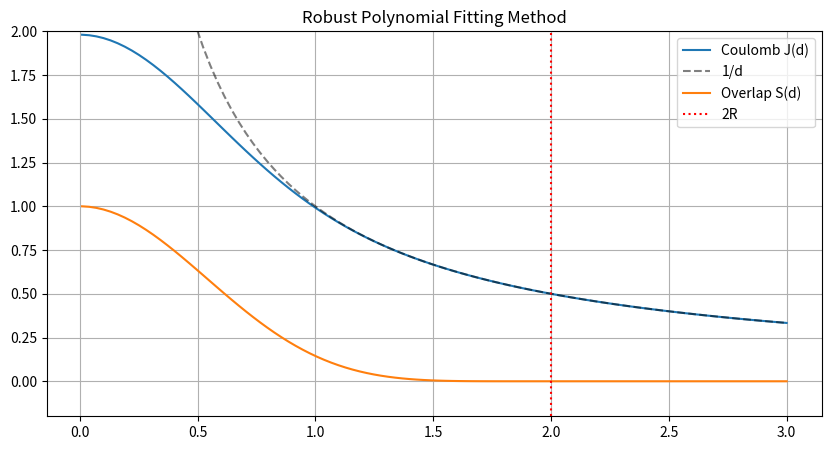

The matplotlib source for this figure:
import numpy as np
from numpy.polynomial import Polynomial
from scipy.integrate import fixed_quad

class PolynomialBasis:
    def __init__(self, coeffs, R_cut, fit_degree=12):
        """
        coeffs: list of [c0, c1, c2...] for phi(r)
        R_cut: Cutoff radius
        fit_degree: Degree of polynomial to fit the interactions (10-14 is usually enough)
        """
        self.R = float(R_cut)
        self.poly_phi = Polynomial(coeffs)
        
        # 1. Normalize
        # Norm = 4pi * Int_0^R r^2 phi^2
        integrand = (self.poly_phi**2) * Polynomial([0, 0, 1])
        integral = integrand.integ()(self.R) - integrand.integ()(0)
        norm = 1.0 / np.sqrt(4 * np.pi * integral)
        self.poly_phi *= norm
        
        # 2. Prepare Helper Polynomials
        self.poly_rho = self.poly_phi**2
        
        # Laplacian (for Kinetic)
        # L = 1/r^2 d/dr (r^2 dphi/dr)
        r2_dphi = (self.poly_phi.deriv()) * Polynomial([0, 0, 1])
        d_r2_dphi = r2_dphi.deriv()
        # Divide by r^2 (shift coeffs down by 2)
        c = d_r2_dphi.coef
        lap_coeffs = c[2:] if len(c) > 2 else [0]
        self.poly_laplacian = Polynomial(lap_coeffs)
        
        # Internal Potential V_in (for Coulomb)
        self.poly_V_in = self._solve_poisson_poly(self.poly_rho)
        
        # 3. FIT THE INTERACTION POLYNOMIALS
        # We calculate the exact integrals numerically at Chebyshev nodes
        # to ensure a perfect polynomial fit.
        print(f"--- Fitting Interaction Polynomials (N={fit_degree}) ---")
        self.S_coeffs = self._fit_interaction(self._integrand_overlap, fit_degree)
        self.T_coeffs = self._fit_interaction(self._integrand_kinetic, fit_degree)
        self.J_coeffs = self._fit_interaction(self._integrand_coulomb, fit_degree)
        
    def _solve_poisson_poly(self, rho):
        """ Returns V_in(r) polynomial """
        # Q(r)
        rho_r2 = rho * Polynomial([0, 0, 1])
        Q_prim = rho_r2.integ()
        Q_total = 4 * np.pi * (Q_prim(self.R) - Q_prim(0))
        
        # Indefinite integrals
        rhs = -4 * np.pi * rho_r2
        first_int = rhs.integ()
        
        # Divide by r^2
        c = first_int.coef
        dVdr = Polynomial(c[2:] if len(c) > 2 else [0])
        
        V_shape = dVdr.integ()
        C2 = (Q_total / self.R) - V_shape(self.R)
        return V_shape + C2

    # =========================================================
    #  FITTING ENGINE
    # =========================================================
    def _fit_interaction(self, integ_func, deg):
        """
        Generates 'deg' Chebyshev points, computes exact integral,
        and fits a polynomial to (Integral * d).
        Why multiply by d? Because the form is P(d)/d. 
        Fitting P(d) is smoother and numerically stable.
        """
        # Chebyshev nodes for stability in [0, 2R]
        k = np.arange(deg + 1)
        x = np.cos(np.pi * (2*k + 1) / (2*(deg + 1))) # Nodes in [-1, 1]
        # Map to [0, 2R] (avoid d=0 exactly to prevent div zero in quad)
        d_samples = self.R * (x + 1) 
        d_samples[d_samples < 1e-6] = 1e-6 # Safety
        
        y_samples = []
        for d in d_samples:
            # Compute Exact Integral
            val = self._bipolar_quad(d, integ_func)
            # We fit the function P(d) = Energy(d) * d
            y_samples.append(val * d)
            
        # Fit polynomial
        return Polynomial.fit(d_samples, y_samples, deg, domain=[0, 2*self.R]).convert().coef

    def _bipolar_quad(self, d, func_integrand):
        """ High precision quadrature for derivation """
        if d >= 2*self.R: return 0.0
        
        # Note: Coulomb uses full range [0, R]. Others use [d-R, R] or [0, R] overlap.
        # We handle limits inside the integrand wrappers or here.
        # Simplest: Integrate rA from 0 to R, mask zeros.
        
        val, _ = fixed_quad(func_integrand, 0, self.R, args=(d,), n=60)
        return (2 * np.pi / d) * val

    # =========================================================
    #  INTEGRANDS (Used only during init)
    # =========================================================
    def _integrand_overlap(self, rA, d):
        # Int rA * phi(rA) * Int_rB phi(rB)
        # Antiderivative of r*phi(r)
        r_phi = self.poly_phi * Polynomial([0, 1])
        H = r_phi.integ()
        
        # Vectorized evaluation
        out = np.zeros_like(rA)
        rA = np.atleast_1d(rA)
        
        # Integration limits for inner B
        # rB goes from |d-rA| to min(R, d+rA)
        # Since phi is 0 outside R, H(min(R, ...)) is H(R) effectively if clipped.
        
        rb_upper = np.minimum(d + rA, self.R)
        rb_lower = np.abs(d - rA)
        
        # Mask where intersection is invalid (shouldn't happen in [0, 2R] but good practice)
        valid = rb_upper > rb_lower
        
        val_upper = H(rb_upper[valid])
        val_lower = H(rb_lower[valid])
        
        out[valid] = rA[valid] * self.poly_phi(rA[valid]) * (val_upper - val_lower)
        return out

    def _integrand_kinetic(self, rA, d):
        # Int rA * phi(rA) * Int_rB Laplacian(rB)
        r_lap = self.poly_laplacian * Polynomial([0, 1])
        H = r_lap.integ()
        
        out = np.zeros_like(rA)
        rA = np.atleast_1d(rA)
        
        rb_upper = np.minimum(d + rA, self.R)
        rb_lower = np.abs(d - rA)
        valid = rb_upper > rb_lower
        
        val_upper = H(rb_upper[valid])
        val_lower = H(rb_lower[valid])
        
        # Kinetic factor -0.5
        out[valid] = -0.5 * rA[valid] * self.poly_phi(rA[valid]) * (val_upper - val_lower)
        return out

    def _integrand_coulomb(self, rA, d):
        # Int rA * rho(rA) * Int_rB V_B(rB)
        # V_B is Piecewise: V_in(r) for r<R, 1/r for r>R
        
        # We need primitive of r*V(r).
        # Inside: r*V_in. Outside: r*(1/r) = 1.
        
        r_Vin = self.poly_V_in * Polynomial([0, 1])
        H_in = r_Vin.integ()
        
        # H(r) definition
        def get_H(r_vals):
            res = np.zeros_like(r_vals)
            # Inside R
            mask_in = r_vals <= self.R
            if np.any(mask_in):
                res[mask_in] = H_in(r_vals[mask_in])
            
            # Outside R: Integral_0^r xV = Int_0^R xV_in + Int_R^r 1 dx
            # = H_in(R) + (r - R)
            mask_out = ~mask_in
            if np.any(mask_out):
                res[mask_out] = H_in(self.R) + (r_vals[mask_out] - self.R)
            return res

        out = np.zeros_like(rA)
        rA = np.atleast_1d(rA)
        
        rb_upper = d + rA
        rb_lower = np.abs(d - rA)
        
        val_upper = get_H(rb_upper)
        val_lower = get_H(rb_lower)
        
        out = rA * self.poly_rho(rA) * (val_upper - val_lower)
        return out

    # =========================================================
    #  RUNTIME EVALUATION
    # =========================================================
    def _eval(self, coeffs, d):
        # Evaluate polynomial sum(c_n * d^n)
        return np.polynomial.polynomial.polyval(d, coeffs)

    def overlap(self, d):
        if d >= 2*self.R: return 0.0
        val = self._eval(self.S_coeffs, d)
        return val / (d + 1e-12)

    def kinetic(self, d):
        if d >= 2*self.R: return 0.0
        val = self._eval(self.T_coeffs, d)
        return val / (d + 1e-12)

    def coulomb(self, d):
        if d >= 2*self.R: return 1.0/d
        # We fitted (J * d), so we divide by d
        val = self._eval(self.J_coeffs, d)
        return val / (d + 1e-12)

# =========================================================
#  TEST
# =========================================================
if __name__ == "__main__":
    import matplotlib.pyplot as plt
    
    # Example: Parabolic (1 - r^2)^2 for r < 1.0
    # Coefficients [1, 0, -2, 0, 1] for (1-r^2)^2
    R = 1.0
    coeffs = [1, 0, -2, 0, 1] 
    
    basis = PolynomialBasis(coeffs, R, fit_degree=16)
    
    # Test Points
    d_vals = np.linspace(0.01, 3.0, 100)
    J_vals = [basis.coulomb(d) for d in d_vals]
    S_vals = [basis.overlap(d) for d in d_vals]
    
    # Check limit at d -> 0
    print(f"J(0.01) = {basis.coulomb(0.01):.5f}")
    
    # Check transition at 2R
    print(f"J(1.99) = {basis.coulomb(1.99):.5f}")
    print(f"J(2.01) = {basis.coulomb(2.01):.5f} (Should be 1/2.01 = {1/2.01:.5f})")

    plt.figure(figsize=(10, 5))
    plt.plot(d_vals, J_vals, label="Coulomb J(d)")
    plt.plot(d_vals, 1/d_vals, 'k--', alpha=0.5, label="1/d")
    plt.plot(d_vals, S_vals, label="Overlap S(d)")
    plt.ylim(-0.2, 2.0)
    plt.axvline(2*R, color='r', linestyle=':', label="2R")
    plt.legend()
    plt.grid(True)
    plt.title("Robust Polynomial Fitting Method")
    plt.show()
    
    print("\nFitted Coefficients for Coulomb (J*d):")
    print(basis.J_coeffs)